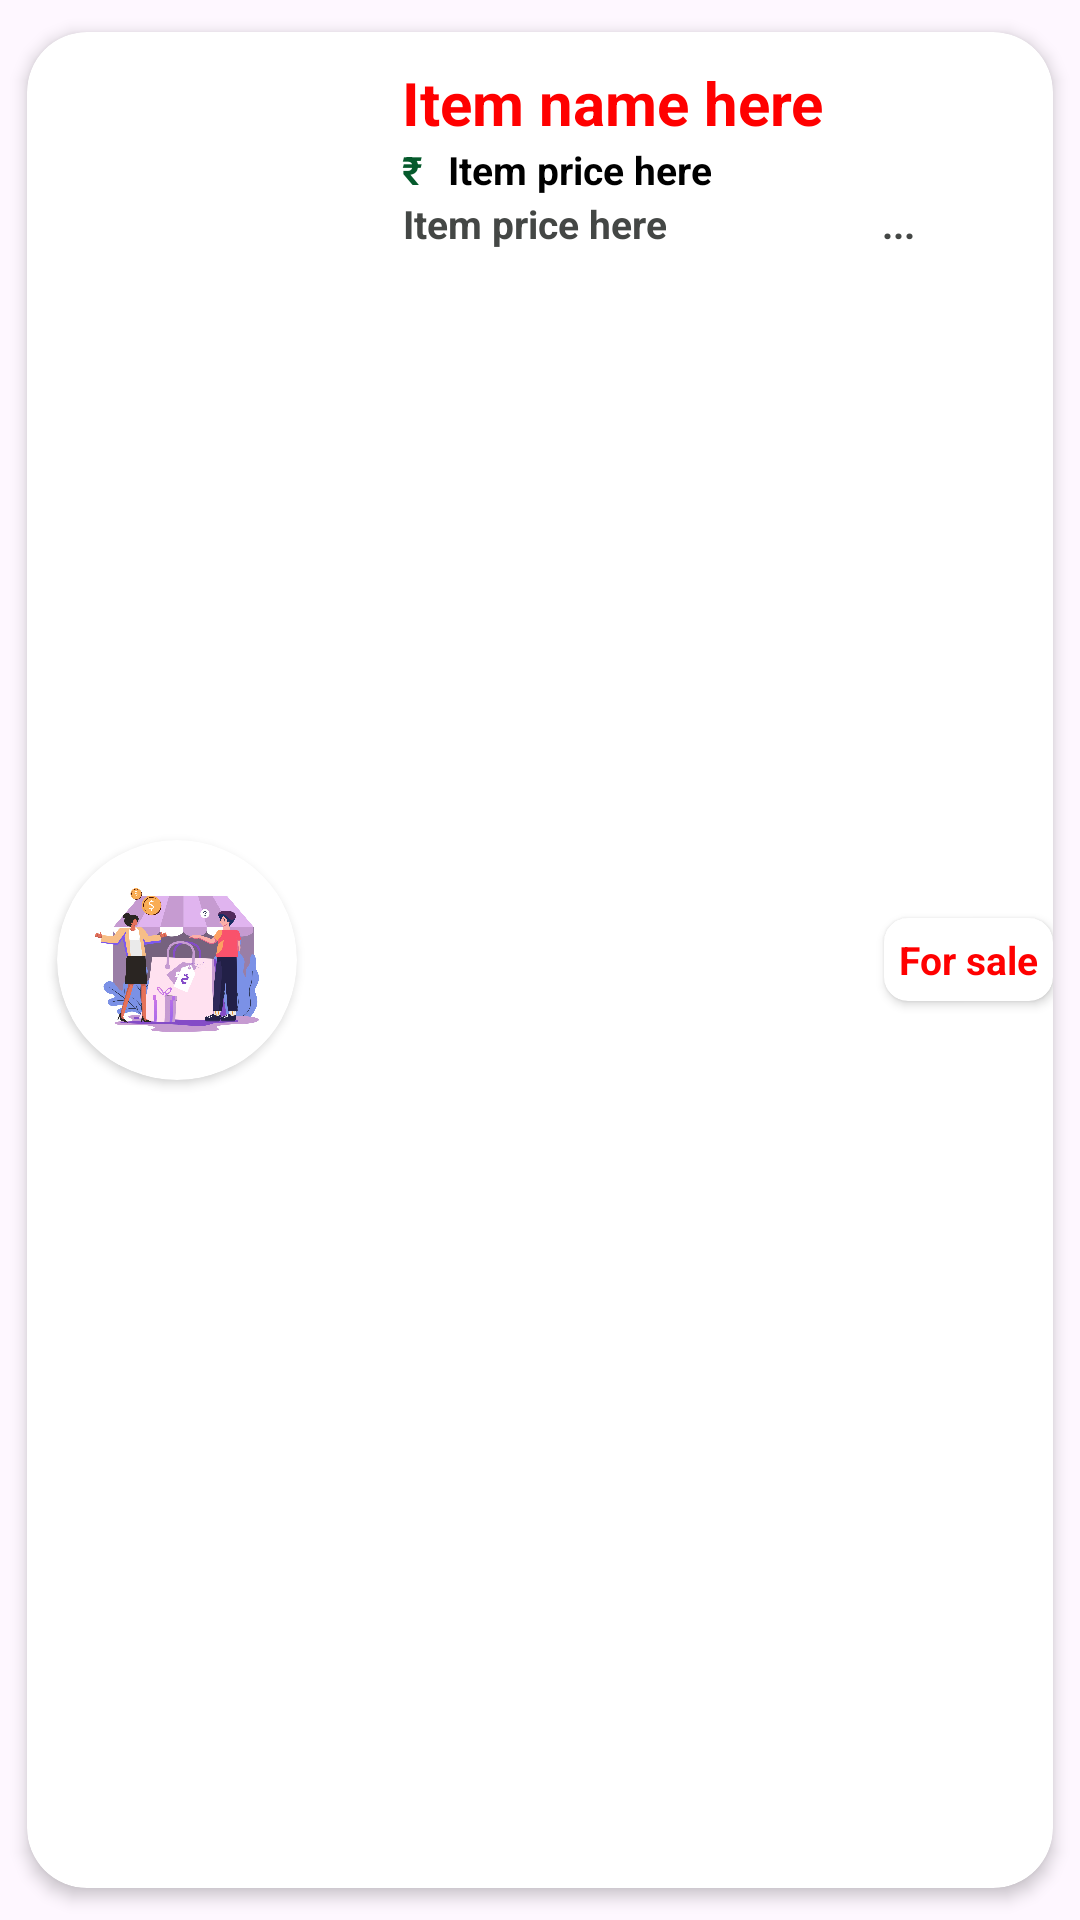

Android layout source for this screen:
<!-- AndroidManifest.xml: application theme Theme.CUmart -->
<!-- res/layout/chatviewlayout.xml -->
<?xml version="1.0" encoding="utf-8"?>
<androidx.cardview.widget.CardView
    xmlns:android="http://schemas.android.com/apk/res/android"
    android:layout_width="390sp"
    android:layout_height="120sp"
    xmlns:app="http://schemas.android.com/apk/res-auto"
    android:layout_margin="0dp"
    android:padding="0dp"
    android:layout_gravity="center_horizontal"
    android:backgroundTint="@color/white"
    app:cardCornerRadius="20dp"
    app:cardElevation="3dp"
    app:cardUseCompatPadding="true"


    >



    <TextView
        android:id="@+id/rname"
        android:layout_width="wrap_content"
        android:layout_height="wrap_content"
        android:layout_marginStart="140sp"
        android:layout_marginTop="37sp"
        android:textSize="13sp"
        android:textStyle="bold"
        android:textAlignment="center"
        android:textColor="@color/black"
        android:text="Item price here" />

    <androidx.cardview.widget.CardView
        android:layout_width="wrap_content"
        android:layout_height="wrap_content"
        app:cardCornerRadius="8sp"
        android:layout_gravity="center|end"
        >
        <TextView
            android:id="@+id/what"
            android:layout_width="wrap_content"
            android:layout_height="wrap_content"
            android:layout_gravity="center_horizontal"
            android:textAlignment="center"
            android:padding="5sp"
            android:textColor="@color/red"
            android:textStyle="bold"
            android:textSize="13sp"
            android:text="For sale" />
    </androidx.cardview.widget.CardView>
    <TextView
        android:id="@+id/rdesc"
        android:layout_width="wrap_content"
        android:layout_height="wrap_content"
        android:layout_marginStart="125sp"
        android:layout_marginTop="55sp"
        android:textSize="13sp"
        android:textStyle="bold"
        android:maxLength="28"
        android:textAlignment="center"
        android:textColor="@color/grey"
        android:text="Item price here" />
    <TextView
        android:id="@+id/ndesc"
        android:layout_width="wrap_content"
        android:layout_height="wrap_content"
        android:layout_marginStart="285sp"
        android:layout_marginTop="55sp"
        android:textSize="13sp"
        android:textStyle="bold"
        android:textAlignment="center"
        android:textColor="@color/grey"
        android:text="..." />

    <TextView
        android:id="@+id/pname"
        android:layout_width="wrap_content"
        android:layout_height="wrap_content"
        android:textSize="20sp"
        android:layout_marginStart="125sp"
        android:layout_marginTop="10sp"
        android:textStyle="bold"
        android:textColor="@color/red"
        android:text="Item name here" />


    <TextView
        android:id="@+id/textView11"
        android:layout_width="wrap_content"
        android:layout_height="wrap_content"
        android:layout_gravity="center_horizontal|start"
        android:layout_marginTop="37sp"
        android:layout_marginStart="125sp"
        android:textColor="@color/green"
        android:textSize="13sp"
        android:textStyle="bold"
        android:text="₹" />

    <androidx.cardview.widget.CardView
        android:layout_width="wrap_content"
        android:layout_height="wrap_content"
        app:cardCornerRadius="8sp"
        android:layout_gravity="center_horizontal|end"
        android:layout_marginTop="155sp"
        />

    <androidx.cardview.widget.CardView
        android:layout_width="80sp"
        android:layout_height="80sp"
        android:layout_gravity="center|start"
        android:layout_marginStart="10sp"
        app:cardCornerRadius="200sp"
        android:elevation="5sp"
        >
        <ImageView
            android:id="@+id/pimg"
            android:layout_gravity="center"
            android:layout_width="100dp"
            android:layout_height="70dp"
            app:srcCompat="@drawable/img_9" />
    </androidx.cardview.widget.CardView>
</androidx.cardview.widget.CardView>
<!-- resources referenced by this layout -->
<resources>
  <color name="black">#FF000000</color>
  <color name="green">#055A2C</color>
  <color name="grey">#444745</color>
  <color name="red">#FF0000</color>
  <color name="white">#FFFFFFFF</color>
  <!-- drawable img_9: png bitmap (drawable, 769953 bytes) -->
  <style name="Theme.CUmart" parent="Base.Theme.CUmart" />
  <style name="Base.Theme.CUmart" parent="Theme.Material3.DayNight.NoActionBar">
          
  
          <item name="android:statusBarColor">@color/white</item>
          <item name="android:windowLightStatusBar">true</item>
          
      </style>
</resources>
